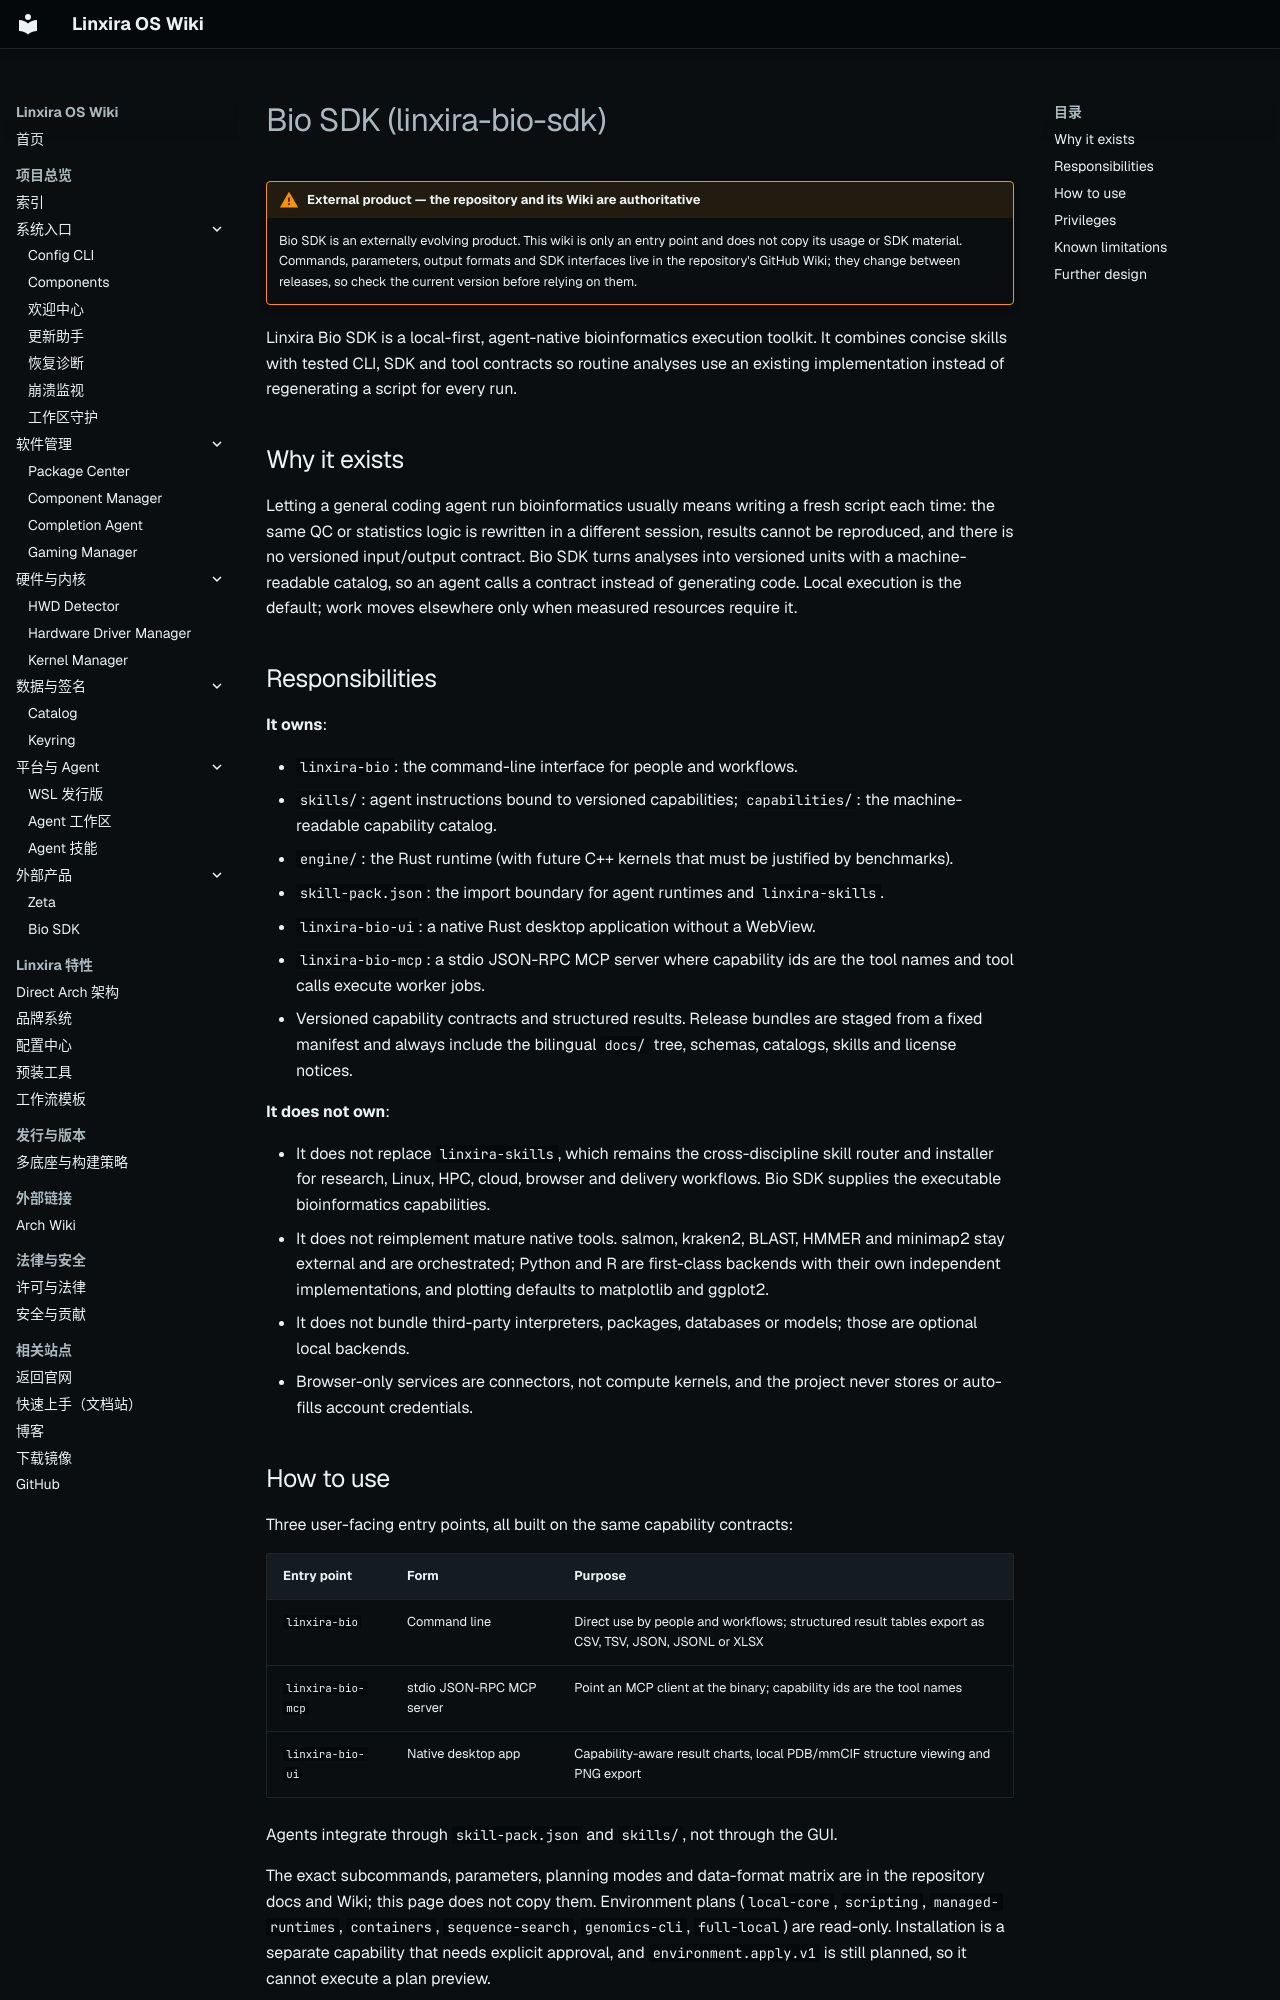

repository: Linxira-OS/linxira-wiki · page: en/software/bio-sdk/index.html · generator: mkdocs

# Bio SDK (linxira-bio-sdk)

!!! warning "External product — the repository and its Wiki are authoritative"
    Bio SDK is an externally evolving product. This wiki is only an entry point and does
    not copy its usage or SDK material. Commands, parameters, output formats and SDK
    interfaces live in the repository's GitHub Wiki; they change between releases, so
    check the current version before relying on them.

Linxira Bio SDK is a local-first, agent-native bioinformatics execution toolkit. It
combines concise skills with tested CLI, SDK and tool contracts so routine analyses use an
existing implementation instead of regenerating a script for every run.

## Why it exists

Letting a general coding agent run bioinformatics usually means writing a fresh script each
time: the same QC or statistics logic is rewritten in a different session, results cannot
be reproduced, and there is no versioned input/output contract. Bio SDK turns analyses
into versioned units with a machine-readable catalog, so an agent calls a contract instead
of generating code. Local execution is the default; work moves elsewhere only when measured
resources require it.

## Responsibilities

**It owns**:

- `linxira-bio`: the command-line interface for people and workflows.
- `skills/`: agent instructions bound to versioned capabilities; `capabilities/`: the
  machine-readable capability catalog.
- `engine/`: the Rust runtime (with future C++ kernels that must be justified by
  benchmarks).
- `skill-pack.json`: the import boundary for agent runtimes and `linxira-skills`.
- `linxira-bio-ui`: a native Rust desktop application without a WebView.
- `linxira-bio-mcp`: a stdio JSON-RPC MCP server where capability ids are the tool names
  and tool calls execute worker jobs.
- Versioned capability contracts and structured results. Release bundles are staged from a
  fixed manifest and always include the bilingual `docs/` tree, schemas, catalogs, skills
  and license notices.

**It does not own**:

- It does not replace `linxira-skills`, which remains the cross-discipline skill router and
  installer for research, Linux, HPC, cloud, browser and delivery workflows. Bio SDK
  supplies the executable bioinformatics capabilities.
- It does not reimplement mature native tools. salmon, kraken2, BLAST, HMMER and minimap2
  stay external and are orchestrated; Python and R are first-class backends with their own
  independent implementations, and plotting defaults to matplotlib and ggplot2.
- It does not bundle third-party interpreters, packages, databases or models; those are
  optional local backends.
- Browser-only services are connectors, not compute kernels, and the project never stores
  or auto-fills account credentials.
